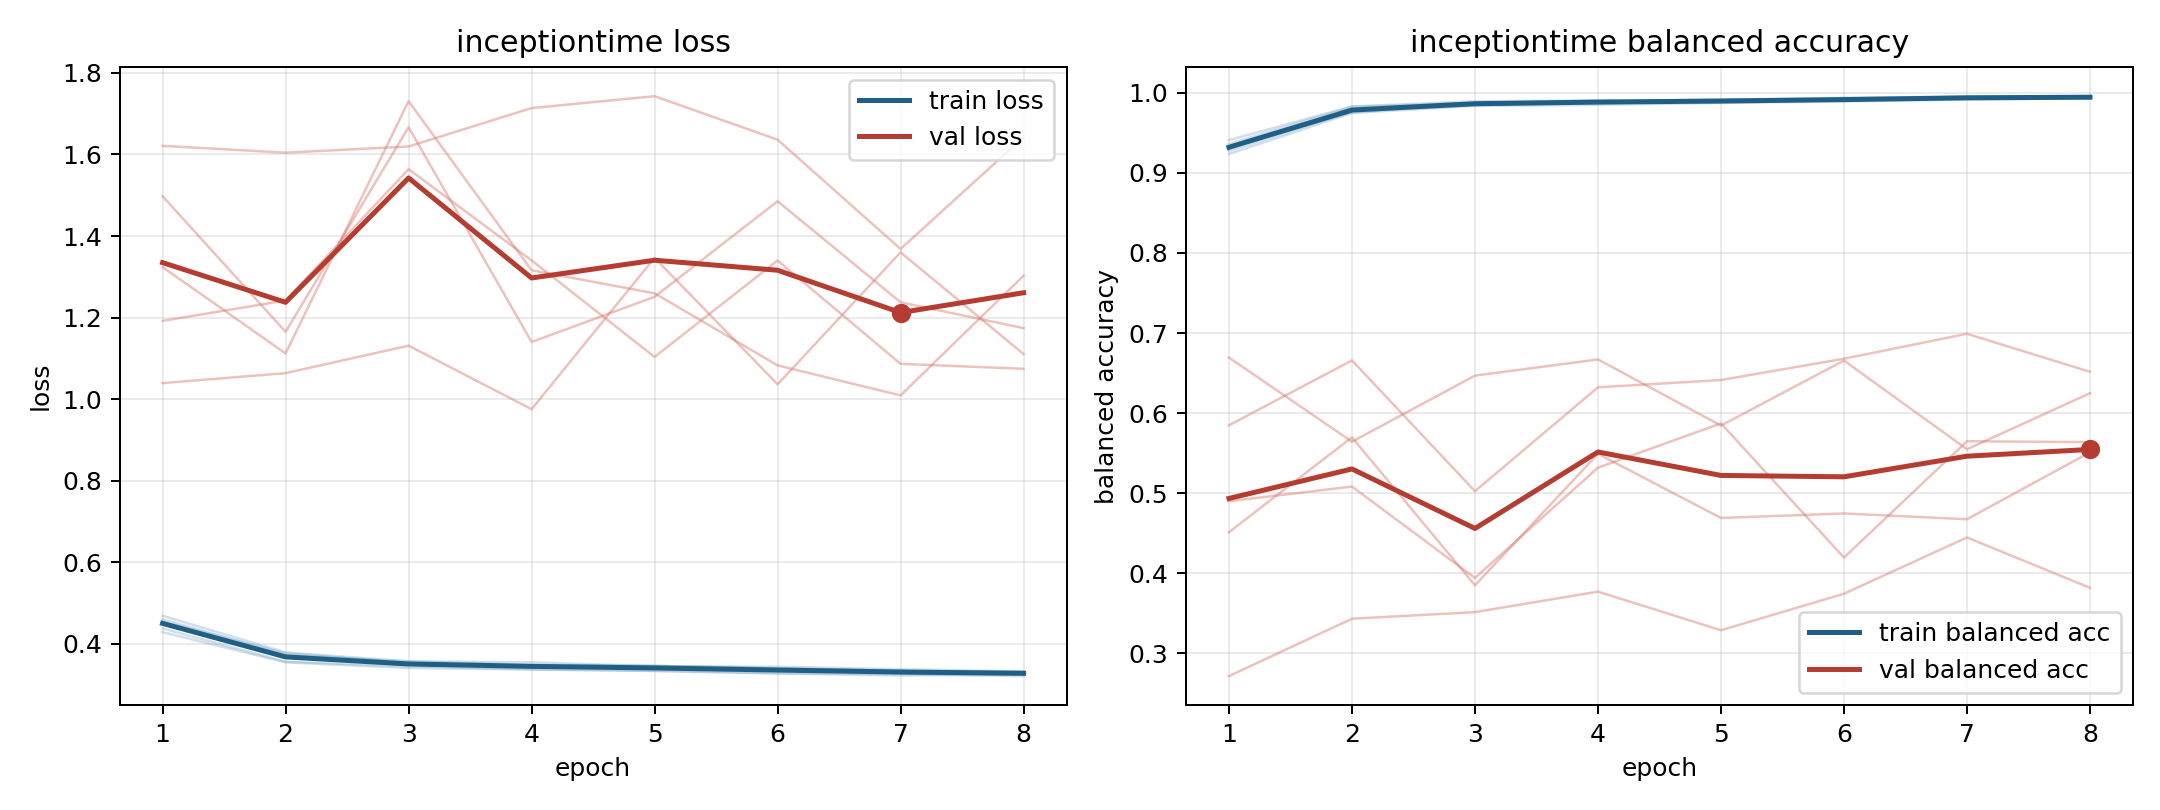

The data file committed next to this chart (first rows):
model, fold, epoch, train_loss, train_balanced_accuracy, val_loss, val_balanced_accuracy
inceptiontime, 1, 1, 0.4602, 0.9274, 1.039, 0.6693
inceptiontime, 1, 2, 0.3727, 0.9768, 1.064, 0.5642
inceptiontime, 1, 3, 0.3567, 0.9847, 1.131, 0.6468
inceptiontime, 1, 4, 0.3486, 0.9875, 0.9752, 0.667
inceptiontime, 1, 5, 0.3456, 0.9901, 1.347, 0.5844
inceptiontime, 1, 6, 0.3397, 0.9919, 1.036, 0.6656
inceptiontime, 1, 7, 0.3333, 0.9952, 1.36, 0.5548
inceptiontime, 1, 8, 0.3308, 0.995, 1.11, 0.6248
inceptiontime, 2, 1, 0.4284, 0.9409, 1.621, 0.2714
inceptiontime, 2, 2, 0.3545, 0.983, 1.604, 0.3431
inceptiontime, 2, 3, 0.3405, 0.9895, 1.62, 0.3513
inceptiontime, 2, 4, 0.3367, 0.9904, 1.714, 0.377
inceptiontime, 2, 5, 0.3337, 0.9907, 1.743, 0.3287
inceptiontime, 2, 6, 0.327, 0.9939, 1.636, 0.3743
inceptiontime, 2, 7, 0.3223, 0.9953, 1.368, 0.4446
inceptiontime, 2, 8, 0.3244, 0.9943, 1.643, 0.3817
inceptiontime, 3, 1, 0.4375, 0.9362, 1.324, 0.5847
inceptiontime, 3, 2, 0.356, 0.9828, 1.112, 0.6658
inceptiontime, 3, 3, 0.345, 0.9872, 1.731, 0.5024
inceptiontime, 3, 4, 0.3374, 0.989, 1.316, 0.6322
inceptiontime, 3, 5, 0.3331, 0.9921, 1.259, 0.6413
inceptiontime, 3, 6, 0.3278, 0.9924, 1.083, 0.6679
inceptiontime, 3, 7, 0.3255, 0.9938, 1.009, 0.699
inceptiontime, 3, 8, 0.3207, 0.9958, 1.303, 0.6516
inceptiontime, 4, 1, 0.4687, 0.9237, 1.192, 0.4899
inceptiontime, 4, 2, 0.3787, 0.9749, 1.242, 0.5082
inceptiontime, 4, 3, 0.3567, 0.9837, 1.564, 0.3941
inceptiontime, 4, 4, 0.3545, 0.985, 1.34, 0.5318
inceptiontime, 4, 5, 0.345, 0.9875, 1.103, 0.5871
inceptiontime, 4, 6, 0.3436, 0.9892, 1.34, 0.4195
inceptiontime, 4, 7, 0.3374, 0.9916, 1.086, 0.5648
inceptiontime, 4, 8, 0.3321, 0.9933, 1.074, 0.5637
inceptiontime, 5, 1, 0.4548, 0.9318, 1.498, 0.4512
inceptiontime, 5, 2, 0.3767, 0.9753, 1.165, 0.5697
inceptiontime, 5, 3, 0.3532, 0.9871, 1.667, 0.3848
inceptiontime, 5, 4, 0.3455, 0.9903, 1.14, 0.5491
inceptiontime, 5, 5, 0.3459, 0.9885, 1.251, 0.469
inceptiontime, 5, 6, 0.3397, 0.9906, 1.485, 0.4746
inceptiontime, 5, 7, 0.3344, 0.993, 1.237, 0.4674
inceptiontime, 5, 8, 0.3299, 0.9944, 1.174, 0.551
